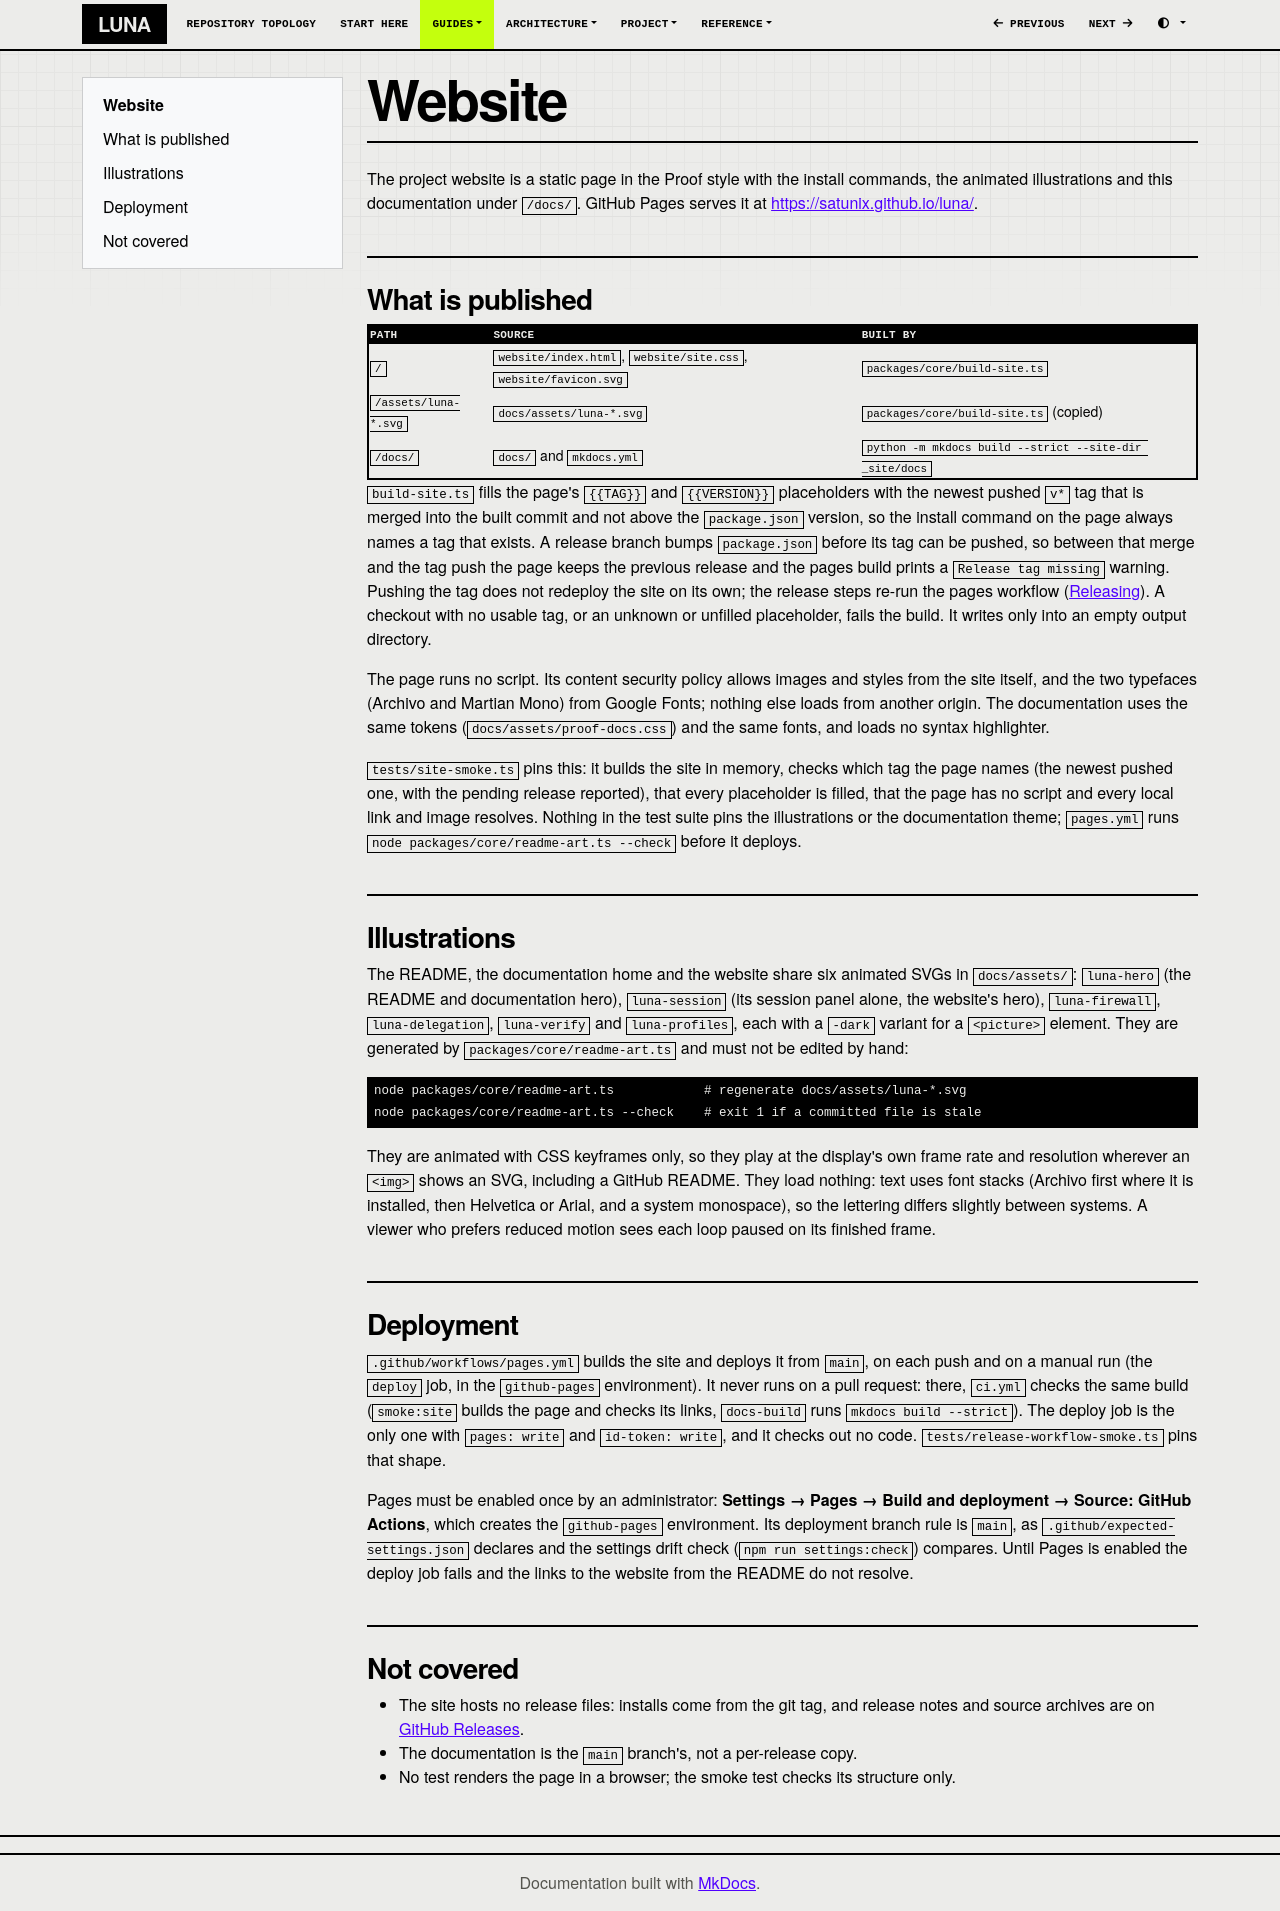

repository: SATUNIX/luna · page: website/index.html · generator: mkdocs

# Website

The project website is a static page in the Proof style with the install commands, the animated
illustrations and this documentation under `/docs/`. GitHub Pages serves it at
<https://satunix.github.io/luna/>.

## What is published

| Path | Source | Built by |
| --- | --- | --- |
| `/` | `website/index.html`, `website/site.css`, `website/favicon.svg` | `packages/core/build-site.ts` |
| `/assets/luna-*.svg` | `docs/assets/luna-*.svg` | `packages/core/build-site.ts` (copied) |
| `/docs/` | `docs/` and `mkdocs.yml` | `python -m mkdocs build --strict --site-dir _site/docs` |

`build-site.ts` fills the page's `{{TAG}}` and `{{VERSION}}` placeholders with the newest pushed
`v*` tag that is merged into the built commit and not above the `package.json` version, so the
install command on the page always names a tag that exists. A release branch bumps `package.json`
before its tag can be pushed, so between that merge and the tag push the page keeps the previous
release and the pages build prints a `Release tag missing` warning. Pushing the tag does not
redeploy the site on its own; the release steps re-run the pages workflow
([Releasing](releasing.md#after-the-release-pull-request-merges)). A checkout with no usable tag,
or an unknown or unfilled placeholder, fails the build. It writes only into an empty output
directory.

The page runs no script. Its content security policy allows images and styles from the site itself,
and the two typefaces (Archivo and Martian Mono) from Google Fonts; nothing else loads from another
origin. The documentation uses the same tokens (`docs/assets/proof-docs.css`) and the same fonts,
and loads no syntax highlighter.

`tests/site-smoke.ts` pins this: it builds the site in memory, checks which tag the page names
(the newest pushed one, with the pending release reported), that every placeholder is filled, that the page has no script and every local link and image
resolves. Nothing in the test suite pins the illustrations or the documentation theme;
`pages.yml` runs `node packages/core/readme-art.ts --check` before it deploys.

## Illustrations

The README, the documentation home and the website share six animated SVGs in
`docs/assets/`: `luna-hero` (the README and documentation hero), `luna-session` (its session
panel alone, the website's hero), `luna-firewall`, `luna-delegation`, `luna-verify` and
`luna-profiles`, each with a `-dark` variant for a `<picture>` element. They are generated by
`packages/core/readme-art.ts` and must not be edited by hand:

```sh
node packages/core/readme-art.ts            # regenerate docs/assets/luna-*.svg
node packages/core/readme-art.ts --check    # exit 1 if a committed file is stale
```

They are animated with CSS keyframes only, so they play at the display's own frame rate and
resolution wherever an `<img>` shows an SVG, including a GitHub README. They load nothing: text
uses font stacks (Archivo first where it is installed, then Helvetica or Arial, and a system
monospace), so the lettering differs slightly between systems. A viewer who prefers reduced motion
sees each loop paused on its finished frame.

## Deployment

`.github/workflows/pages.yml` builds the site and deploys it from `main`, on each push and on a
manual run (the `deploy` job, in the `github-pages` environment). It never runs on a pull request:
there, `ci.yml` checks the same build (`smoke:site` builds the page and checks its links,
`docs-build` runs `mkdocs build --strict`). The deploy job is the only one with `pages: write` and
`id-token: write`, and it checks out no code. `tests/release-workflow-smoke.ts` pins that shape.

Pages must be enabled once by an administrator: **Settings → Pages → Build and deployment →
Source: GitHub Actions**, which creates the `github-pages` environment. Its deployment branch rule
is `main`, as `.github/expected-settings.json` declares and the settings drift check
(`npm run settings:check`) compares. Until Pages is enabled the deploy job fails and the links to
the website from the README do not resolve.

## Not covered

- The site hosts no release files: installs come from the git tag, and release notes and source
  archives are on [GitHub Releases](https://github.com/SATUNIX/luna/releases).
- The documentation is the `main` branch's, not a per-release copy.
- No test renders the page in a browser; the smoke test checks its structure only.
